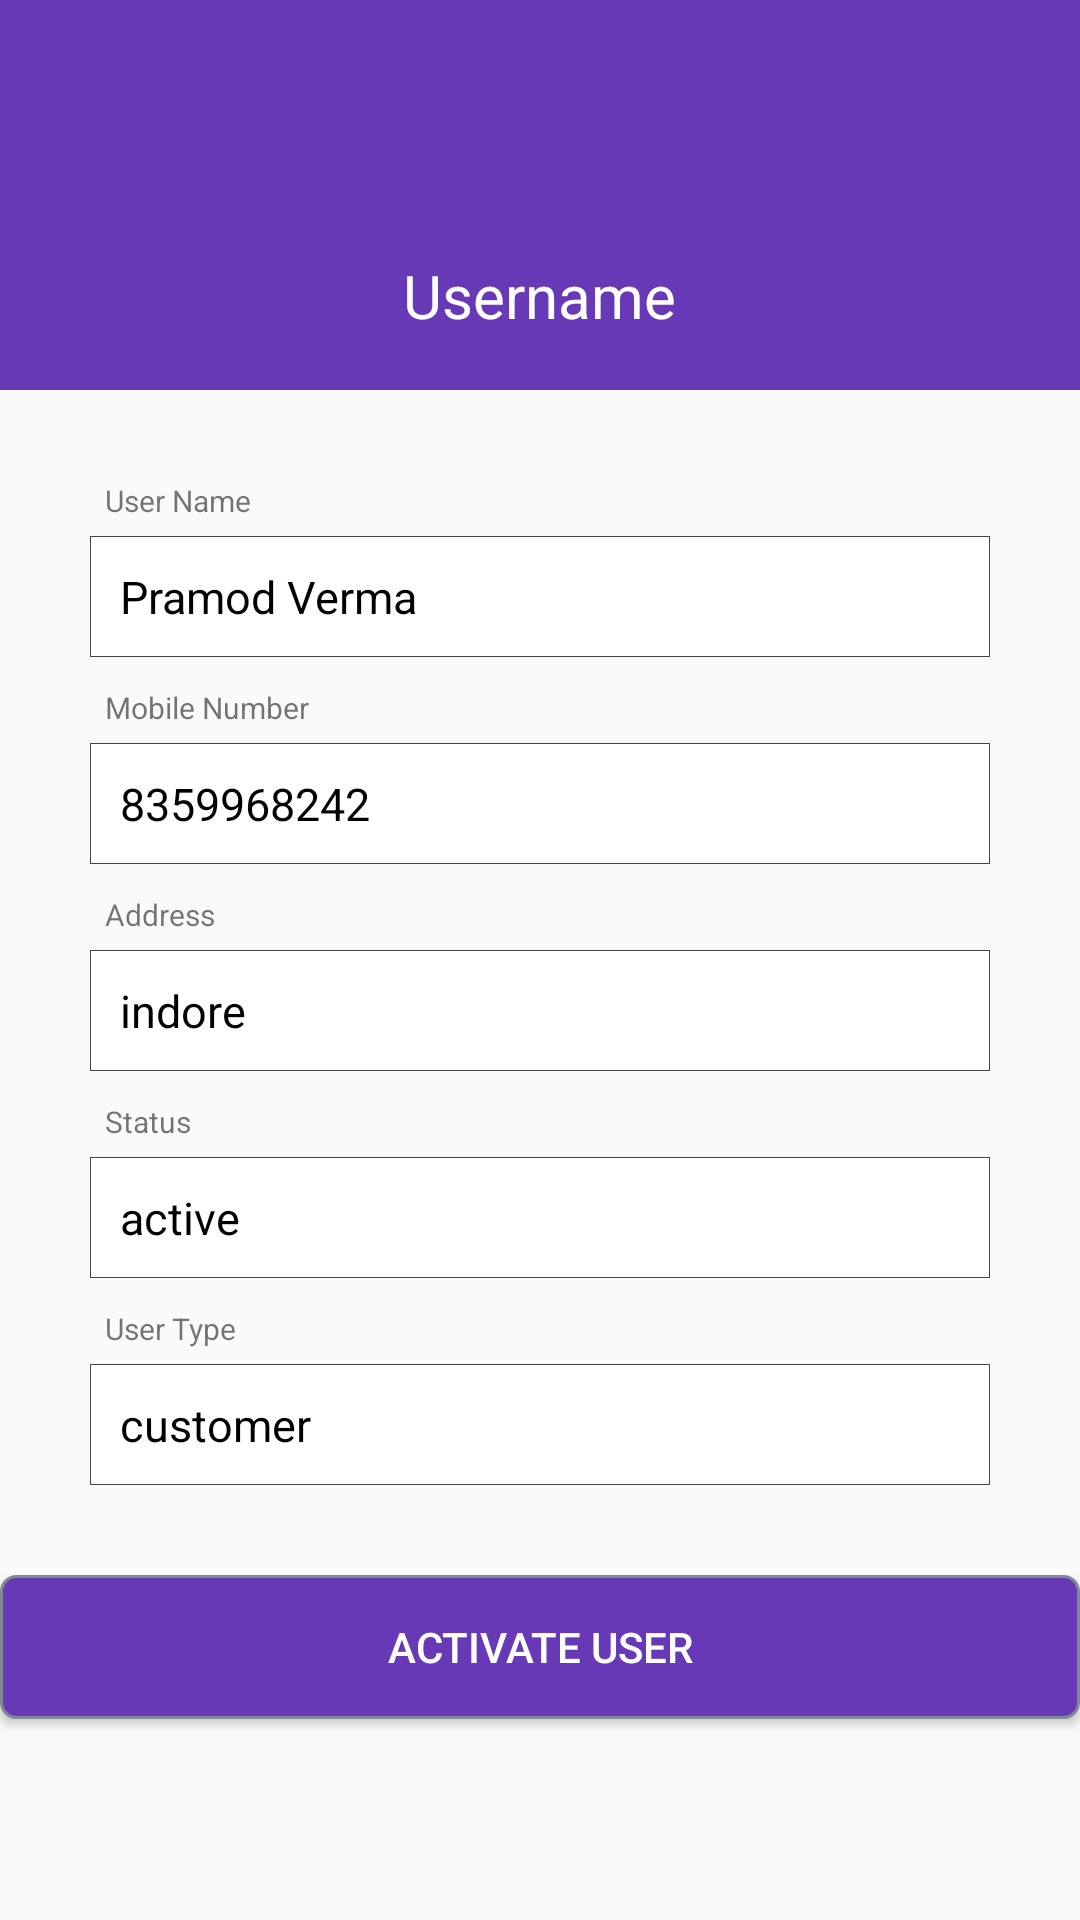

Produce the Android XML layout that renders to this screen, including the resource entries it uses.
<!-- AndroidManifest.xml: application theme AppTheme -->
<!-- res/layout/activity_activate.xml -->
<?xml version="1.0" encoding="utf-8"?>
<ScrollView xmlns:android="http://schemas.android.com/apk/res/android"
    xmlns:app="http://schemas.android.com/apk/res-auto"
    xmlns:tools="http://schemas.android.com/tools"
    android:layout_width="match_parent"
    android:layout_height="match_parent"
    android:orientation="vertical"
    tools:context=".activity.ActivateActivity">
    <LinearLayout
        android:layout_width="match_parent"
        android:layout_height="match_parent"
        android:orientation="vertical"
        >
        <LinearLayout
            android:layout_width="match_parent"
            android:layout_height="130dp"
            android:orientation="vertical"
            android:background="@color/colorPrimary">
            <ImageView
                android:layout_width="70dp"
                android:layout_height="70dp"
                android:layout_gravity="center"
                android:layout_marginTop="10dp"
                android:src="@drawable/user3"/>

            <TextView
                android:layout_width="wrap_content"
                android:layout_height="wrap_content"
                android:layout_marginTop="5dp"
                android:id="@+id/username1"
                android:layout_gravity="center"
                android:text="Username"
                android:textColor="#ffffff"
                android:textSize="20dp" />

        </LinearLayout>

        <TextView
            android:layout_width="wrap_content"
            android:layout_height="wrap_content"
            android:text="User Name"
            android:layout_marginRight="30dp"
            android:layout_marginLeft="35dp"
            android:textSize="10dp"
            android:layout_marginTop="30dp"/>
        <TextView
            android:layout_width="match_parent"
            android:layout_height="wrap_content"
            android:text="Pramod Verma"
            android:background="@drawable/divider_shap"
            android:textColor="@color/black"
            android:padding="10dp"
            android:layout_marginRight="30dp"
            android:layout_marginLeft="30dp"
            android:layout_marginTop="5dp"
            android:id="@+id/username"
            android:textSize="15dp"/>
        <TextView
            android:layout_width="wrap_content"
            android:layout_height="wrap_content"
            android:text="Mobile Number"
            android:layout_marginRight="30dp"
            android:layout_marginLeft="35dp"
            android:textSize="10dp"
            android:layout_marginTop="10dp"/>
        <TextView
            android:layout_width="match_parent"
            android:layout_height="wrap_content"
            android:text="8359968242"
            android:background="@drawable/divider_shap"
            android:textColor="@color/black"
            android:padding="10dp"
            android:layout_marginRight="30dp"
            android:layout_marginLeft="30dp"
            android:layout_marginTop="5dp"
            android:id="@+id/mobile_number"
            android:textSize="15dp"/>
        <TextView
            android:layout_width="wrap_content"
            android:layout_height="wrap_content"
            android:text="Address"
            android:layout_marginRight="30dp"
            android:layout_marginLeft="35dp"
            android:textSize="10dp"
            android:layout_marginTop="10dp"/>
        <TextView
            android:layout_width="match_parent"
            android:layout_height="wrap_content"
            android:text="indore"
            android:background="@drawable/divider_shap"
            android:textColor="@color/black"
            android:padding="10dp"
            android:layout_marginRight="30dp"
            android:layout_marginLeft="30dp"
            android:layout_marginTop="5dp"
            android:id="@+id/address"
            android:textSize="15dp"/>
        <TextView
            android:layout_width="wrap_content"
            android:layout_height="wrap_content"
            android:text="Status"
            android:layout_marginRight="30dp"
            android:layout_marginLeft="35dp"
            android:textSize="10dp"
            android:layout_marginTop="10dp"/>
        <TextView
            android:layout_width="match_parent"
            android:layout_height="wrap_content"
            android:text="active"
            android:background="@drawable/divider_shap"
            android:textColor="@color/black"
            android:padding="10dp"
            android:layout_marginRight="30dp"
            android:layout_marginLeft="30dp"
            android:layout_marginTop="5dp"
            android:id="@+id/user_status"
            android:textSize="15dp"/>
        <TextView
            android:layout_width="wrap_content"
            android:layout_height="wrap_content"
            android:text="User Type"
            android:layout_marginRight="30dp"
            android:layout_marginLeft="35dp"
            android:textSize="10dp"
            android:layout_marginTop="10dp"/>
        <TextView
            android:layout_width="match_parent"
            android:layout_height="wrap_content"
            android:text="customer"
            android:background="@drawable/divider_shap"
            android:textColor="@color/black"
            android:padding="10dp"
            android:layout_marginRight="30dp"
            android:layout_marginLeft="30dp"
            android:layout_marginTop="5dp"
            android:id="@+id/user_type"
            android:textSize="15dp"/>
        <Button
            android:layout_width="match_parent"
            android:layout_height="wrap_content"
            android:text="Activate User"
            android:textColor="@color/white"
            android:padding="10dp"
            android:layout_marginBottom="10dp"
            android:layout_marginTop="30dp"
            android:background="@drawable/button"
            />

    </LinearLayout>

</ScrollView>
<!-- resources referenced by this layout -->
<resources>
  <color name="black">#000</color>
  <color name="colorPrimary">#6739b7</color>
  <color name="white">#ffffff</color>
  <!-- drawable button (drawable) -->
  <?xml version="1.0" encoding="utf-8"?>
  
  <shape xmlns:android="http://schemas.android.com/apk/res/android">
  
      <stroke android:color="@color/text_color" android:width="1dp"/>
      <corners android:radius="5dp"/>
      <solid android:color="@color/colorPrimary"/>
      
  
  
  </shape>
  <!-- drawable divider_shap (drawable) -->
  <?xml version="1.0" encoding="utf-8"?>
  
  <shape xmlns:android="http://schemas.android.com/apk/res/android"
      android:shape="rectangle">
      <size android:height="1dp"/>
      <solid android:color="#ffffff"/>
      <stroke android:color="@color/text" android:width="0.2dp"/>
  </shape>
  <style name="AppTheme" parent="Theme.AppCompat.Light.DarkActionBar">
          
          <item name="colorPrimary">@color/colorPrimary</item>
          <item name="colorPrimaryDark">@color/colorPrimaryDark</item>
          <item name="colorAccent">@color/colorAccent</item>
          <item name="floatingActionButtonStyle">@style/Widget.Design.FloatingActionButton</item>
      </style>
  <color name="text_color">#808B96 </color>
  <color name="text">#454545</color>
  <color name="colorPrimaryDark">#000</color>
  <color name="colorAccent">#808080</color>
</resources>
